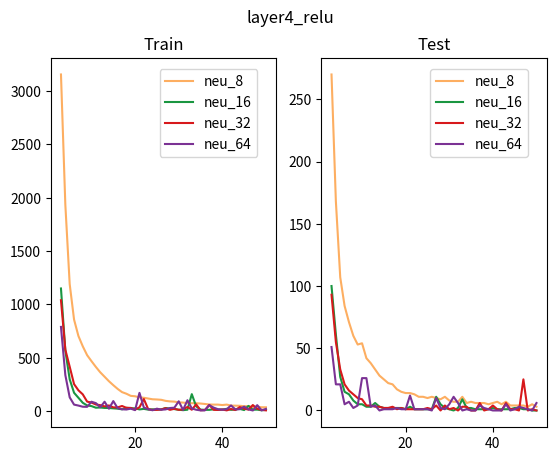

Source code (Python):
import matplotlib.pyplot as plt
import numpy as np
import os

def draw_fig(data_list1, title, data_list2):
  x_value1 = list(range(1, len(data_list1) + 1))
  y_value1 = data_list1
  y_value2 = data_list2
  plt.style.use = ('seaborn')
  fig, ax1 = plt.subplots()
  plt.xlim((-1, len(data_list1) + 2))

  ax1.tick_params(axis='both', which='major', direction='in', labelsize=10)
  ax1.set_title(title, fontsize=16)
  ax1.set_xlabel("epoch", fontsize=10, loc='right')
  ax1.set_ylabel("train_loss",fontsize=10, loc='top')

  ax1.scatter(x_value1, y_value1, s=4)
  ax2 = ax1.twinx()
  ax2.set_ylabel("test_loss", fontsize=10, loc='top')
  ax2.scatter(x_value1, y_value2, s=4, c='r')
  line1, = ax1.plot(x_value1, y_value1, linewidth=2, linestyle='-')
  line2, = ax2.plot(x_value1, y_value2, linewidth=2, linestyle='--', c='r')

  for a, b in zip(x_value1, y_value2):
    if a % 5 == 0:
      plt.text(a, b, int(b), ha='right', va='top', fontsize=8)
  fig.legend([line1, line2], ['train', 'test'], loc='center', bbox_to_anchor=(0.8, 0.8))

  if not os.path.exists('./lab1/figure/single'):
    os.makedirs('./lab1/figure/single')
  fig.savefig(f'./lab1/figure/single/{title}.jpg')
  plt.close()


def neuron_num_influence(act, layer):
  x_values = list(range(3, 51))
  color = ['#fdae61','#1a9641', '#d7191c' , '#7b3294']
  tools = ['8', '16', '32', '64']

  y_values_train = [
    [3155, 1936, 1191, 859, 705, 608, 525, 469, 415, 365, 323, 281, 244, 209, 179, 164, 144, 140, 130, 126, 119, 112, 110, 107, 97, 92, 90, 83, 81, 76, 75, 75, 72, 68, 63, 62, 62, 58, 62, 53, 52, 51, 47, 47, 39, 43, 37, 37],
    [1150, 568, 299, 173, 126, 79, 54, 48, 33, 35, 31, 30, 27, 24, 18, 32, 28, 27, 17, 22, 15, 18, 16, 17, 30, 25, 20, 14, 10, 14, 160, 46, 15, 13, 13, 18, 14, 16, 22, 13, 17, 22, 11, 50, 14, 15, 9, 13],
    [1040, 577, 417, 254, 196, 158, 90, 81, 63, 57, 45, 54, 36, 36, 49, 32, 31, 15, 37, 114, 20, 12, 13, 16, 29, 13, 23, 13, 17, 40, 14, 64, 9, 11, 59, 13, 12, 16, 8, 21, 11, 39, 24, 15, 58, 23, 13, 8],
    [790, 339, 130, 62, 53, 42, 41, 89, 76, 37, 89, 24, 95, 29, 18, 16, 24, 10, 172, 35, 19, 9, 24, 14, 17, 30, 33, 93, 12, 103, 26, 14, 8, 8, 57, 34, 19, 14, 19, 54, 17, 19, 43, 17, 7, 57, 8, 22]]
  y_values_test = [
    [270, 168, 107, 84, 71, 60, 53, 54, 42, 38, 33, 28, 25, 22, 21, 17, 15, 14, 14, 13, 11, 11, 10, 11, 10, 9, 11, 8, 7, 7, 11, 6, 7, 6, 6, 6, 5, 6, 7, 5, 7, 4, 4, 4, 4, 3, 5, 3],
    [100, 61, 27, 15, 13, 8, 5, 5, 3, 3, 6, 3, 2, 2, 2, 2, 2, 1, 3, 1, 1, 1, 1, 1, 11, 5, 2, 1, 0, 2, 9, 2, 2, 1, 1, 1, 1, 2, 1, 1, 1, 1, 2, 2, 1, 1, 0, 0],
    [93, 55, 33, 21, 16, 13, 10, 9, 4, 4, 3, 3, 2, 2, 3, 1, 2, 1, 1, 1, 1, 1, 2, 1, 4, 0, 4, 1, 2, 0, 3, 3, 0, 0, 6, 0, 1, 4, 1, 0, 6, 1, 1, 0, 25, 0, 1, 0],
    [51, 21, 21, 5, 7, 2, 4, 26, 26, 3, 4, 0, 1, 1, 1, 2, 1, 1, 12, 1, 1, 1, 1, 0, 10, 2, 1, 5, 11, 6, 0, 1, 0, 0, 4, 2, 1, 0, 0, 0, 5, 0, 1, 3, 2, 1, 0, 6]]

  # print(y_values_test)

  fig, (ax1, ax2) = plt.subplots(nrows=1, ncols=2)
  for item in range(len(tools)):
    ax1.plot(x_values, y_values_train[item], label=f'neu_{tools[item]}', c=color[item])
  for item in range(len(tools)):
    ax2.plot(x_values, y_values_test[item], label=f'neu_{tools[item]}', c=color[item])

  ax1.set_title('Train')
  ax2.set_title('Test')
  ax1.legend(loc='center', bbox_to_anchor=(0.7, 0.85))
  ax2.legend(loc='center', bbox_to_anchor=(0.7, 0.85))

  fig.suptitle(f'layer{layer}_{act}')

  if not os.path.exists('./lab1/figure/neuron'):
    os.makedirs('./lab1/figure/neuron')
  fig.savefig(f'./lab1/figure/neuron/layer{layer}_{act}.jpg')
  plt.close()


def layer_num_influence(neuron, act):
  x_values = list(range(2, 51))
  color = ['#1a9641', '#fdae61', '#d7191c' , '#7b3294']
  tools = ['8', '16', '32', '64']

  y_values_train = []
  y_values_test = []

  fig, (ax1, ax2) = plt.subplots(nrows=1, ncols=2)
  for item in range(len(tools)):
    ax1.plot(x_values, y_values_train[item], label=f'lay_{tools[item]}', c=color[item])
  for item in range(len(tools)):
    ax2.plot(x_values, y_values_test[item], label=f'lay_{tools[item]}', c=color[item])

  ax1.set_title('Train')
  ax2.set_title('Test')
  ax1.legend(loc='center', bbox_to_anchor=(0.65, 0.8))
  ax2.legend(loc='center', bbox_to_anchor=(0.7, 0.8))

  fig.suptitle(f'neuron{neuron}_{act}')

  if not os.path.exists('./lab1/figure/layer'):
    os.makedirs('./lab1/figure/layer')
  fig.savefig(f'./lab1/figure/layer/neuron{neuron}_{act}.jpg')
  plt.close()
  return


def act_func_influence(layer, neuron):
  x_values = list(range(1, 51))
  color = ['#a6611a', '#377eb8', '#e41a1c', '#018571']
  tools = ['relu', 'sigmoid', 'tanh']
  y_values_train = []
  y_values_test = []

  fig, (ax1, ax2) = plt.subplots(nrows=1, ncols=2)
  for item in range(len(tools)):
    ax1.plot(x_values, y_values_train[item], label=f'{tools[item]}', c=color[item])
  for item in range(len(tools)):
    ax2.plot(x_values, y_values_test[item], label=f'{tools[item]}', c=color[item])

  ax1.set_title('Train')
  ax2.set_title('Test')
  ax1.legend(loc='center', bbox_to_anchor=(0.7, 0.8))
  ax2.legend(loc='center', bbox_to_anchor=(0.7, 0.8))

  fig.suptitle(f'layer{layer}_neuron{neuron}')

  if not os.path.exists('./lab1/figure/act_func'):
    os.makedirs('./lab1/figure/act_func')
  fig.savefig(f'./lab1/figure/act_func/layer{layer}_neuron{neuron}.jpg')
  plt.close()
  return


if __name__ == '__main__':
  # act_func_influence('4', '16')
  neuron_num_influence('relu', '4')
  # layer_num_influence('16', 'relu')
